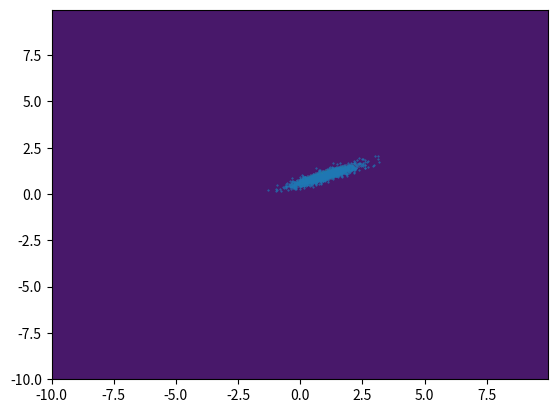

Generate this figure with matplotlib:
from scipy.stats import multivariate_normal
import matplotlib.pyplot as plt
import numpy as np

x, y = np.mgrid[-10:10:.05, -10:10:.05]
cov3 = np.array([[0.5, 0.2], [0.2, 0.1]])
pos = np.empty(x.shape + (2,))
pos[:, :, 0] = x; pos[:, :, 1] = y
rv = multivariate_normal([1.0, 1.0], cov3)
plt.contourf(x, y, rv.pdf(pos))

samples = rv.rvs(1000)
def plot_scatter(points):
    plt.scatter(points[:, 0], points[:, 1], 0.2)
plot_scatter(samples)
plt.show()